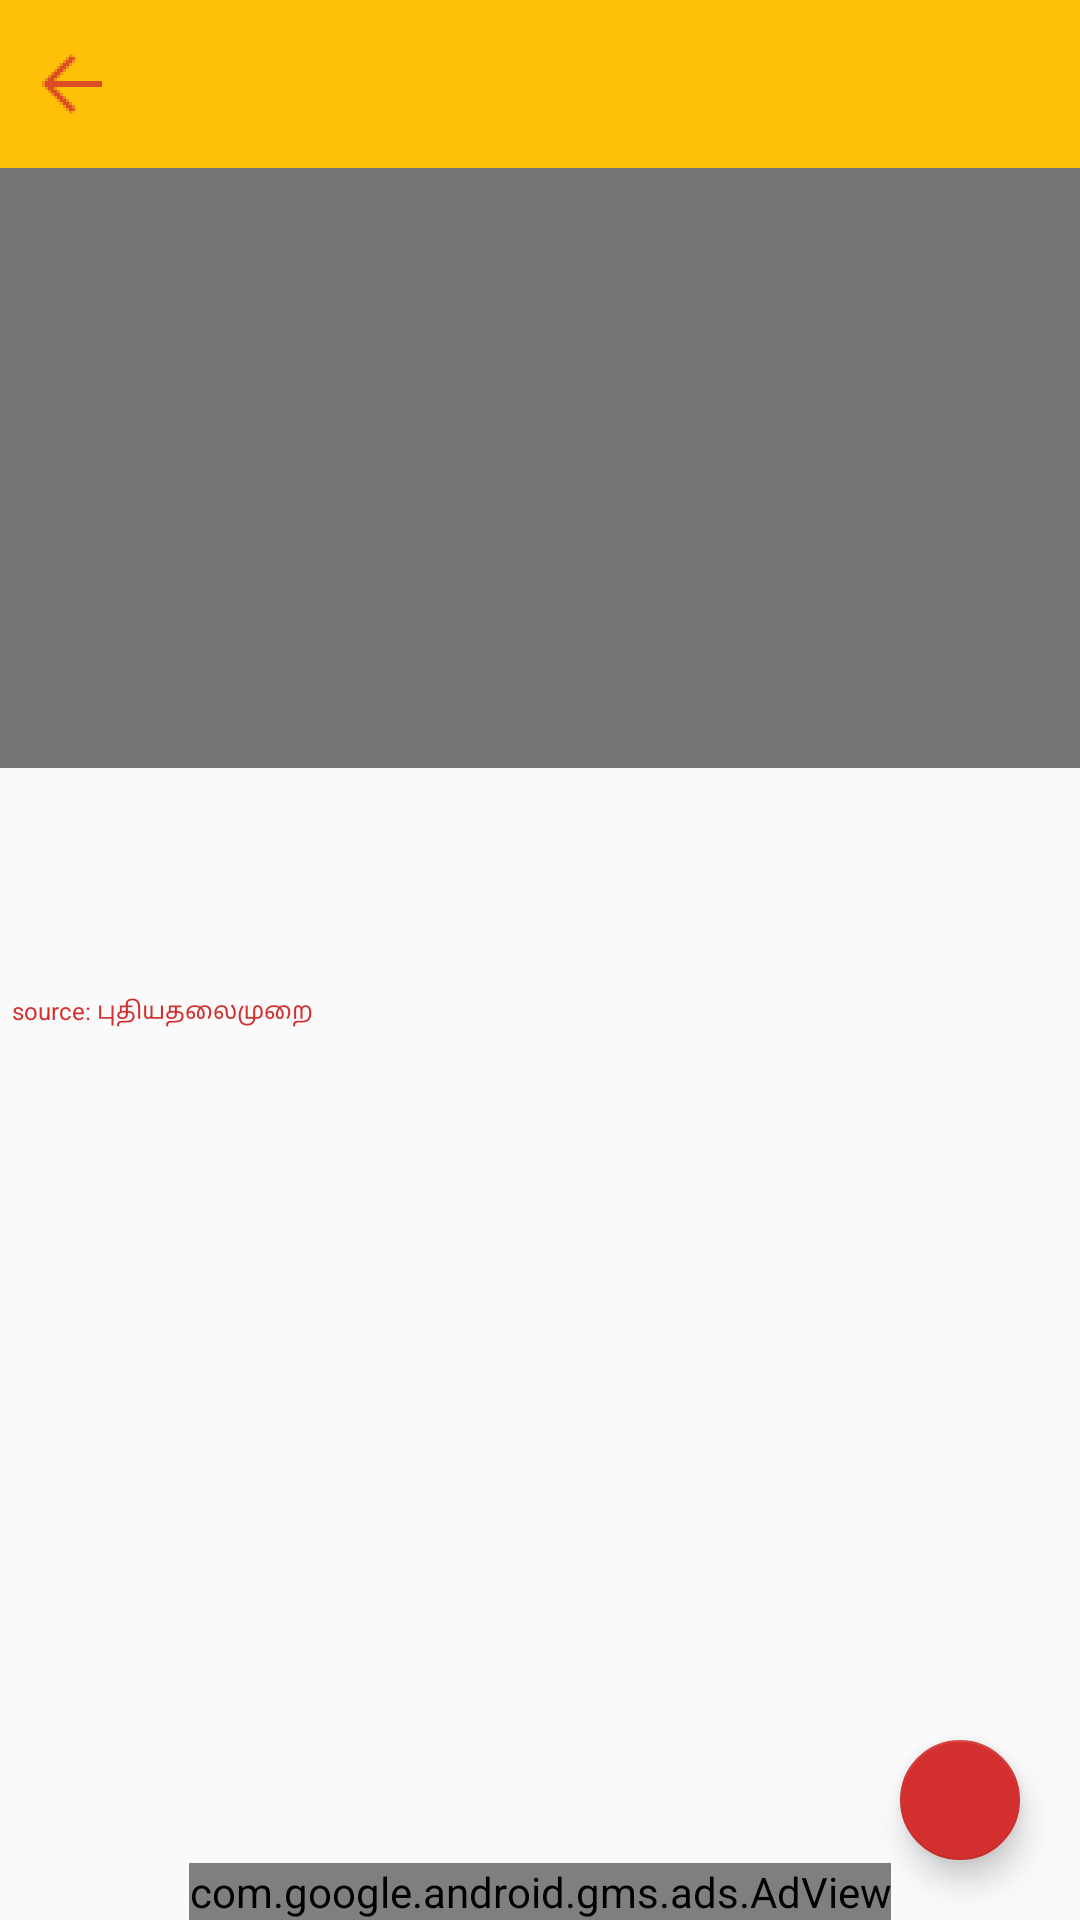

This screen was rendered from an Android layout file. Write that file and the resources it references.
<!-- AndroidManifest.xml: application theme AppTheme -->
<!-- res/layout/activity_news_details.xml -->
<?xml version="1.0" encoding="utf-8"?>
<RelativeLayout xmlns:android="http://schemas.android.com/apk/res/android"
    xmlns:app="http://schemas.android.com/apk/res-auto"
    xmlns:tools="http://schemas.android.com/tools"
    android:layout_width="match_parent"
    android:layout_height="match_parent"
    android:orientation="vertical"
    tools:context="vnapps.com.tamilnewsapp.pages.activities.NewsDetailsActivity">

    <include
        android:id="@+id/title_bar"
        layout="@layout/title_bar" />

    <ScrollView
        android:layout_width="match_parent"
        android:layout_height="wrap_content"
        android:layout_below="@id/title_bar">

        <LinearLayout
            android:layout_width="match_parent"
            android:layout_height="wrap_content"
            android:orientation="vertical"
            android:paddingBottom="20dp">

            <ImageView
                android:id="@+id/img_news_image"
                android:layout_width="match_parent"
                android:layout_height="200dp"
                android:background="@color/text_light"
                android:transitionName="@string/activity_image_trans"
                tools:targetApi="lollipop" />

            <TextView
                android:id="@+id/tv_news_title"
                android:layout_width="match_parent"
                android:layout_height="wrap_content"
                android:padding="8dp"
                android:textColor="@color/red"
                android:textSize="18sp"
                android:textStyle="bold" />

            <TextView
                android:id="@+id/tv_news_details"
                android:layout_width="match_parent"
                android:layout_height="wrap_content"
                android:layout_marginBottom="4dp"
                android:lineSpacingExtra="2dp"
                android:padding="4dp"
                android:textColor="@color/text_middle_dark"
                android:textSize="14sp" />

            <TextView
                android:id="@+id/tv_news_source"
                android:layout_width="match_parent"
                android:layout_height="wrap_content"
                android:layout_marginBottom="4dp"
                android:lineSpacingExtra="2dp"
                android:padding="4dp"
                android:text="@string/source"
                android:textColor="@color/red"
                android:textSize="8sp" />
        </LinearLayout>
    </ScrollView>

    <android.support.design.widget.FloatingActionButton
        android:id="@+id/fab_share_button"
        android:layout_width="wrap_content"
        android:layout_height="wrap_content"
        android:layout_alignParentBottom="true"
        android:layout_alignParentEnd="true"
        android:layout_alignParentRight="true"
        android:layout_marginBottom="20dp"
        android:layout_marginEnd="20dp"
        android:layout_marginRight="20dp"
        android:clickable="true"
        android:focusable="true"
        app:fabSize="mini"
        app:srcCompat="@drawable/ic_share_white_24dp" />

    <com.google.android.gms.ads.AdView xmlns:ads="http://schemas.android.com/apk/res-auto"
        android:id="@+id/add_detailsview"
        android:layout_width="wrap_content"
        android:layout_height="wrap_content"
        android:layout_alignParentBottom="true"
        android:layout_centerHorizontal="true"
        ads:adSize="BANNER"
        ads:adUnitId="ca-app-pub-5022054076609524/6728612380" />
</RelativeLayout>
<!-- res/layout/title_bar.xml (included above) -->
<?xml version="1.0" encoding="utf-8"?>
<RelativeLayout xmlns:android="http://schemas.android.com/apk/res/android"
    xmlns:app="http://schemas.android.com/apk/res-auto"
    android:layout_width="match_parent"
    android:layout_height="?android:attr/actionBarSize"
    android:background="@color/colorPrimary">


    <ImageView
        android:id="@+id/iv_back"
        android:layout_width="wrap_content"
        android:layout_height="wrap_content"
        android:layout_alignParentLeft="true"
        android:layout_alignParentStart="true"
        android:layout_centerVertical="true"
        android:padding="8dp"
        app:srcCompat="@drawable/ic_action_back" />

    
</RelativeLayout>
<!-- resources referenced by this layout -->
<resources>
  <color name="colorPrimary">#FFC107</color>
  <color name="red">#D32F2F</color>
  <color name="text_light">#757575</color>
  <color name="text_middle_dark">#616161</color>
  <!-- drawable ic_action_back: png bitmap (drawable-hdpi, 456 bytes) -->
  <string name="activity_image_trans">imagetransit</string>
  <string name="source">source: புதியதலைமுறை</string>
  <style name="AppTheme" parent="Theme.AppCompat.Light.DarkActionBar">
          
          <item name="colorPrimary">@color/colorPrimary</item>
          <item name="colorPrimaryDark">@color/colorPrimaryDark</item>
          <item name="colorAccent">@color/colorAccent</item>
          <item name="windowActionBar">false</item>
          <item name="windowNoTitle">true</item>
      </style>
  <color name="colorPrimaryDark">#ffab00</color>
  <color name="colorAccent">#D32F2F</color>
</resources>
